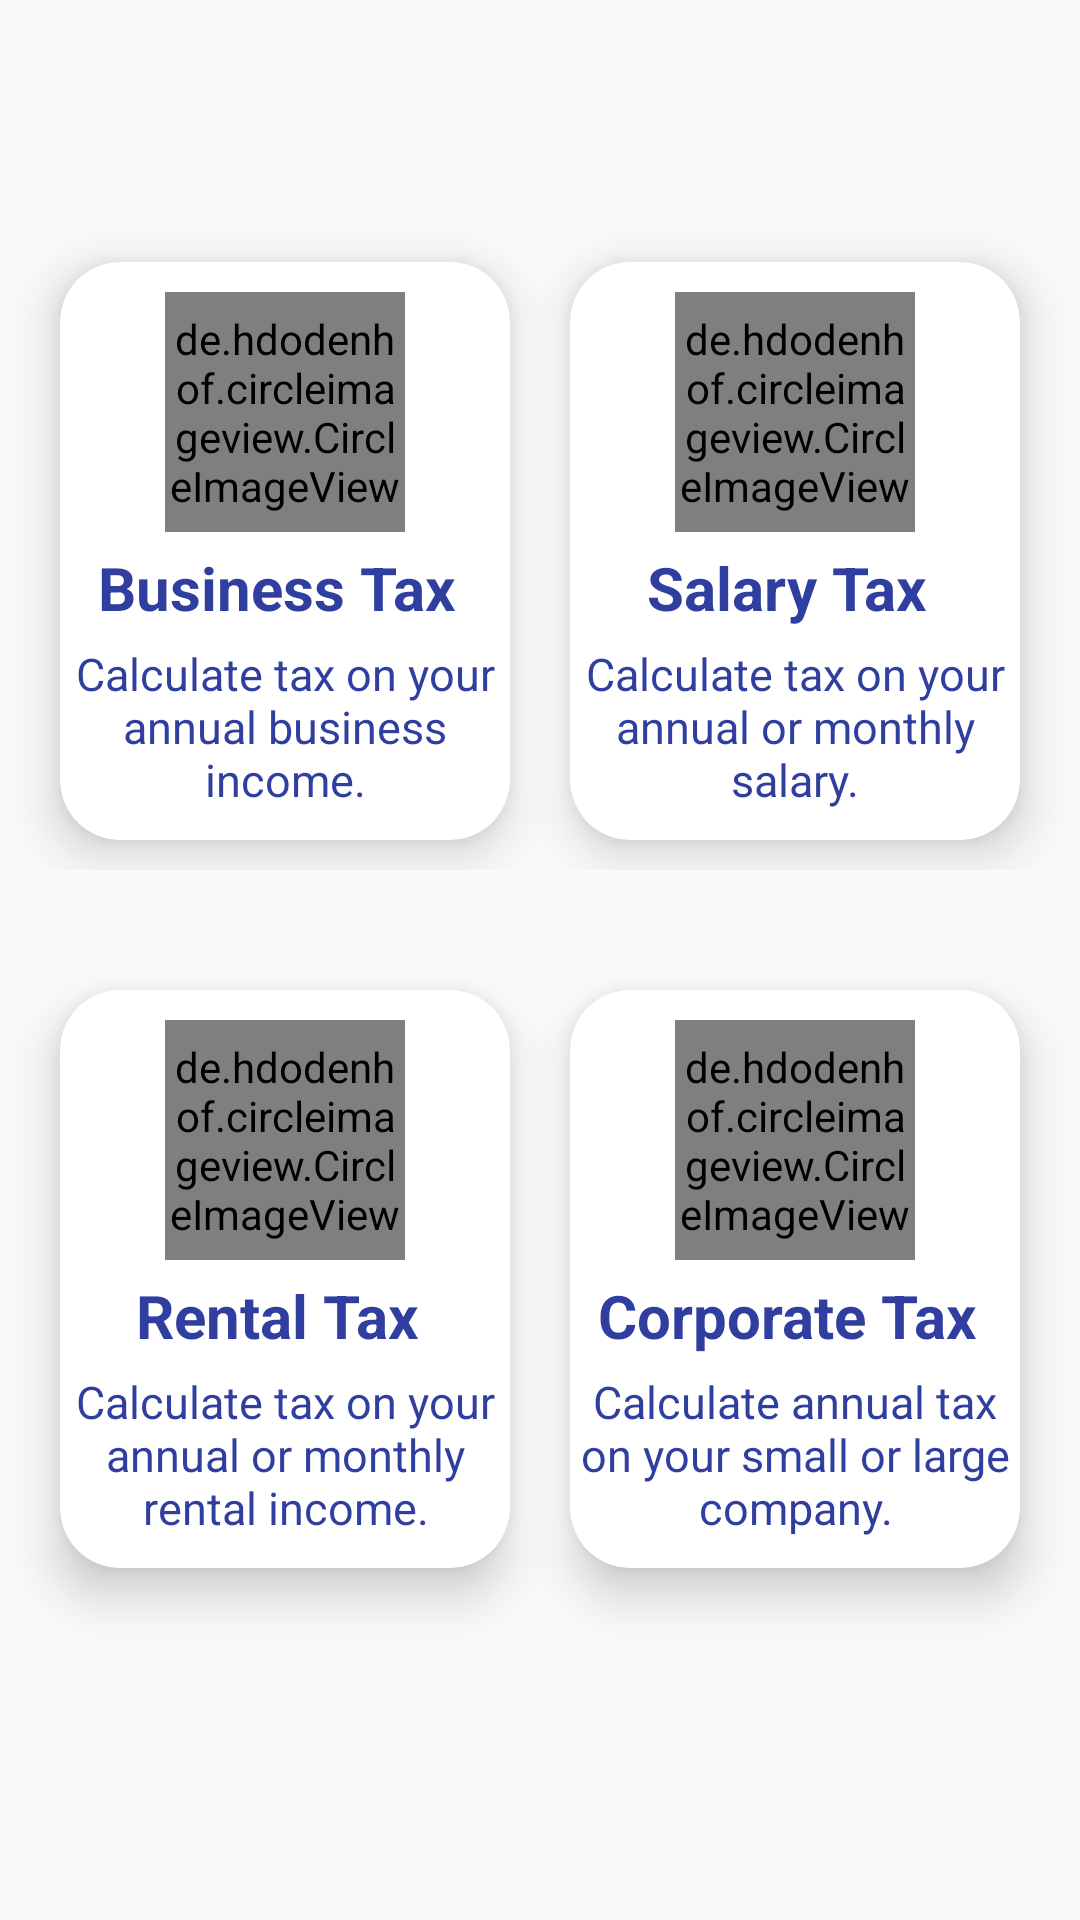

Here is an Android app screen rendered from its layout file. Give the layout XML and the strings, colors and styles it references.
<!-- AndroidManifest.xml: application theme AppTheme -->
<!-- res/layout/activity_card_view.xml -->
<?xml version="1.0" encoding="utf-8"?>
<RelativeLayout
    xmlns:android="http://schemas.android.com/apk/res/android"
    android:layout_width="match_parent"
    android:layout_height="match_parent"

    >

    <RelativeLayout
        android:layout_width="wrap_content"
        android:layout_height="wrap_content"
        android:layout_centerInParent="true"
        >
    <LinearLayout
        android:layout_width="match_parent"
        android:layout_height="wrap_content"
        android:orientation="horizontal"
        android:weightSum="2"
        android:id="@+id/first"
        >


    <android.support.v7.widget.CardView
        xmlns:card_view="http://schemas.android.com/apk/res-auto"
        android:id="@+id/business_tax_card_view"
        android:layout_gravity="top"
        android:layout_width="0dp"
        android:layout_height="wrap_content"
        card_view:cardCornerRadius="20dp"
        card_view:cardElevation="10dp"
        android:layout_marginLeft="20dp"
        android:layout_marginTop="30dp"
        android:layout_marginBottom="10dp"
        android:layout_weight="1"
        card_view:cardBackgroundColor="@android:color/white">
        <RelativeLayout
            android:layout_width="wrap_content"
            android:layout_height="wrap_content"
            android:paddingTop="5dp"
            android:paddingBottom="10dp"
            >

            <de.hdodenhof.circleimageview.CircleImageView
                xmlns:app="http://schemas.android.com/apk/res-auto"
                android:id="@+id/business_tax_image"
                android:layout_width="80dp"
                android:layout_height="80dp"
                android:layout_marginTop="5dp"
                android:src="@drawable/logo2"
                app:civ_border_width="2dp"
                android:layout_centerHorizontal="true"
                app:civ_border_color="#3F51B5"/>

            <TextView
                android:id="@+id/business_tax_text"
                android:layout_width="wrap_content"
                android:layout_height="wrap_content"
                android:layout_below="@+id/business_tax_image"
                android:textColor="@color/app_color"
                android:textStyle="bold"
                android:layout_centerInParent="true"
                android:textSize="20dp"
                android:layout_marginTop="5dp"
                android:text="Business Tax "/>

            <TextView
                android:id="@+id/business_tax_text_description_heading"
                android:layout_width="wrap_content"
                android:layout_height="wrap_content"
                android:layout_below="@+id/business_tax_text"
                android:textColor="#303F9F"
                android:textAlignment="center"
                android:gravity="center"
                android:textSize="15sp"
                android:layout_marginTop="5dp"
                android:text="Calculate tax on your annual business income."/>


        </RelativeLayout>

    </android.support.v7.widget.CardView>


    <android.support.v7.widget.CardView
        xmlns:card_view="http://schemas.android.com/apk/res-auto"
        android:id="@+id/salary_tax_card_view"
        android:layout_gravity="top"
        android:layout_width="0dp"
        android:layout_height="wrap_content"
        android:layout_toRightOf="@+id/business_tax_card_view"
        card_view:cardCornerRadius="20dp"
        card_view:cardElevation="10dp"
        android:layout_marginRight="20dp"
        android:layout_marginLeft="20dp"
        android:layout_marginTop="30dp"
        android:layout_weight="1"
        android:layout_marginBottom="10dp"

        card_view:cardBackgroundColor="@android:color/white">
        <RelativeLayout
            android:layout_width="wrap_content"
            android:layout_height="wrap_content"
            android:paddingTop="5dp"
            android:paddingBottom="10dp"
            >

            <de.hdodenhof.circleimageview.CircleImageView
                xmlns:app="http://schemas.android.com/apk/res-auto"
                android:id="@+id/salary_tax_image"
                android:layout_width="80dp"
                android:layout_height="80dp"
                android:layout_centerHorizontal="true"
                android:layout_marginTop="5dp"
                android:src="@drawable/logo2"
                app:civ_border_width="2dp"
                app:civ_border_color="#3F51B5"/>

            <TextView
                android:id="@+id/salary_tax_text"
                android:layout_width="wrap_content"
                android:layout_height="wrap_content"
                android:layout_below="@+id/salary_tax_image"
                android:textColor="#303F9F"
                android:textStyle="bold"
                android:layout_centerInParent="true"
                android:textSize="20dp"
                android:layout_marginTop="5dp"
                android:text="Salary Tax "/>

            <TextView
                android:id="@+id/salary_tax_text_description_heading"
                android:layout_width="wrap_content"
                android:layout_height="wrap_content"
                android:layout_below="@+id/salary_tax_text"
                android:textColor="#303F9F"
                android:gravity="center"
                android:textSize="15sp"
                android:layout_marginTop="5dp"
                android:textAlignment="center"
                android:text="Calculate tax on your annual or monthly salary."/>


        </RelativeLayout>

    </android.support.v7.widget.CardView>

    </LinearLayout>
    <LinearLayout
        android:layout_width="match_parent"
        android:layout_height="wrap_content"
        android:orientation="horizontal"
        android:weightSum="2"
        android:layout_below="@+id/first"
        android:layout_marginTop="20dp"
        >
    <android.support.v7.widget.CardView
        xmlns:card_view="http://schemas.android.com/apk/res-auto"
        android:id="@+id/rental_tax_card_view"
        android:layout_gravity="top"
        android:layout_width="0dp"
        android:layout_height="wrap_content"
        android:layout_alignParentBottom="true"
        android:layout_marginBottom="60dp"
        card_view:cardCornerRadius="20dp"
        card_view:cardElevation="10dp"
        android:layout_marginLeft="20dp"
        android:layout_marginTop="20dp"
        android:layout_weight="1"
        card_view:cardBackgroundColor="@android:color/white">
        <RelativeLayout
            android:layout_width="wrap_content"
            android:layout_height="wrap_content"
            android:paddingTop="5dp"
            android:paddingBottom="10dp">

            <de.hdodenhof.circleimageview.CircleImageView
                xmlns:app="http://schemas.android.com/apk/res-auto"
                android:id="@+id/rental_tax_image"
                android:layout_width="80dp"
                android:layout_height="80dp"
                android:layout_centerHorizontal="true"
                android:layout_marginTop="5dp"
                android:src="@drawable/logo2"
                app:civ_border_width="2dp"
                app:civ_border_color="#3F51B5"/>

            <TextView
                android:id="@+id/rental_tax_text"
                android:layout_width="wrap_content"
                android:layout_height="wrap_content"
                android:layout_below="@+id/rental_tax_image"
                android:textColor="#303F9F"
                android:textStyle="bold"
                android:layout_centerInParent="true"
                android:textSize="20dp"
                android:layout_marginTop="5dp"
                android:text="Rental Tax "/>

            <TextView
                android:id="@+id/rental_tax_text_description_heading"
                android:layout_width="wrap_content"
                android:layout_height="wrap_content"
                android:layout_below="@+id/rental_tax_text"
                android:textColor="#303F9F"
                android:gravity="center"
                android:textSize="15sp"
                android:textAlignment="center"
                android:layout_marginTop="5dp"
                android:text="Calculate tax on your annual or monthly rental income."/>


        </RelativeLayout>

    </android.support.v7.widget.CardView>


    <android.support.v7.widget.CardView
        xmlns:card_view="http://schemas.android.com/apk/res-auto"
        android:id="@+id/corporate_tax_card_view"
        android:layout_gravity="top"
        android:layout_width="0dp"
        android:layout_height="wrap_content"
        android:layout_alignParentBottom="true"
        android:layout_marginBottom="60dp"
        android:layout_toRightOf="@id/rental_tax_card_view"
        card_view:cardCornerRadius="20dp"
        card_view:cardElevation="10dp"
        android:layout_marginLeft="20dp"
        android:layout_marginTop="20dp"
        android:layout_marginRight="20dp"
        android:layout_weight="1"
        card_view:cardBackgroundColor="@android:color/white">
        <RelativeLayout
            android:layout_width="wrap_content"
            android:layout_height="wrap_content"
            android:paddingTop="5dp"
            android:paddingBottom="10dp">

            <de.hdodenhof.circleimageview.CircleImageView
                xmlns:app="http://schemas.android.com/apk/res-auto"
                android:id="@+id/corporate_tax_image"
                android:layout_width="80dp"
                android:layout_height="80dp"
                android:layout_centerHorizontal="true"
                android:layout_marginTop="5dp"
                android:src="@drawable/logo2"
                app:civ_border_width="2dp"
                app:civ_border_color="#3F51B5"/>

            <TextView
                android:id="@+id/corporate_tax_text"
                android:layout_width="wrap_content"
                android:layout_height="wrap_content"
                android:layout_below="@+id/corporate_tax_image"
                android:textColor="#303F9F"
                android:textStyle="bold"
                android:layout_centerInParent="true"
                android:textSize="20dp"
                android:layout_marginTop="5dp"
                android:text="Corporate Tax "/>

            <TextView
                android:id="@+id/corporate_tax_text_description_heading"
                android:layout_width="wrap_content"
                android:layout_height="wrap_content"
                android:layout_below="@+id/corporate_tax_text"
                android:textColor="#303F9F"
                android:gravity="center"
                android:textSize="15sp"
                android:textAlignment="center"
                android:layout_marginTop="5dp"
                android:text="Calculate annual tax on your small or large company."/>


        </RelativeLayout>

    </android.support.v7.widget.CardView>

    </LinearLayout>

    </RelativeLayout>
</RelativeLayout>
<!-- resources referenced by this layout -->
<resources>
  <color name="app_color">#303F9F</color>
  <!-- drawable logo2: png bitmap (drawable, 23609 bytes) -->
  <style name="AppTheme" parent="Theme.AppCompat.Light.DarkActionBar">
          
          <item name="colorPrimary">@color/app_color</item>
          <item name="colorPrimaryDark">@color/colorPrimaryDark</item>
          <item name="colorAccent">@color/app_color</item>
      </style>
  <color name="colorPrimaryDark">#000000</color>
</resources>
